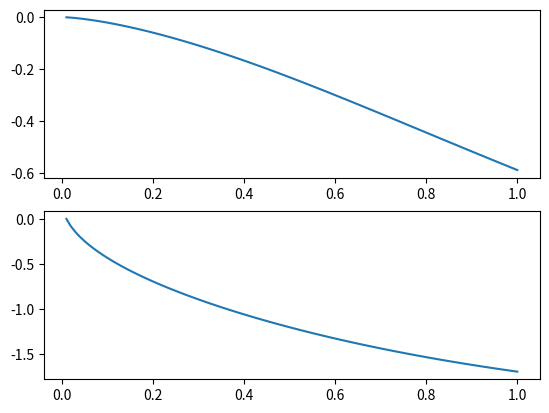

The matplotlib source for this figure:
#from math import cos, sin, pi
import numpy as np
#import scipy
import matplotlib
import matplotlib.pyplot as plt
from scipy.integrate import odeint
from numpy import *

def fried1(a,H0,om,od):
    Ha=H0*sqrt(om/a**3+od)
    #tp=-1/(a*Ha)
    #rp=-tp/a
    return Ha

def fried2(Ha,a):
    #Ha=H0*sqrt(om/a**3+od)
    tp=-1/(a*1)
    #rp=-tp/a
    return tp

def fried3(Ha,a):
    #Ha=H0*sqrt(om/a**3+od)
    #tp=-1/(a*Ha)
    rp=-1/(a+a*Ha)
    return rp


def tp(k,a):
    [H0,om,od]=[1,1,1]
    Ha=H0*sqrt(om/a**3+od)
    return -1/(a*Ha)

def rp(k,a):
    [H0,om,od]=[1,1,1]
    Ha=H0*sqrt(om/a**3+od)
    return -1/(a*a*Ha)



#print(fried(1,1,1,1,3))
    

#[H0,om,od]=[1,1,1]
res1=odeint(tp,0,linspace(0.01,1,100))
res2=odeint(rp,0,linspace(0.01,1,100))

#print(res1)
#print(res2)

a=linspace(0.01,1,100)

plt.subplot(211)
plt.plot(a,res1)
plt.subplot(212)

plt.plot(a,res2)
plt.show()
